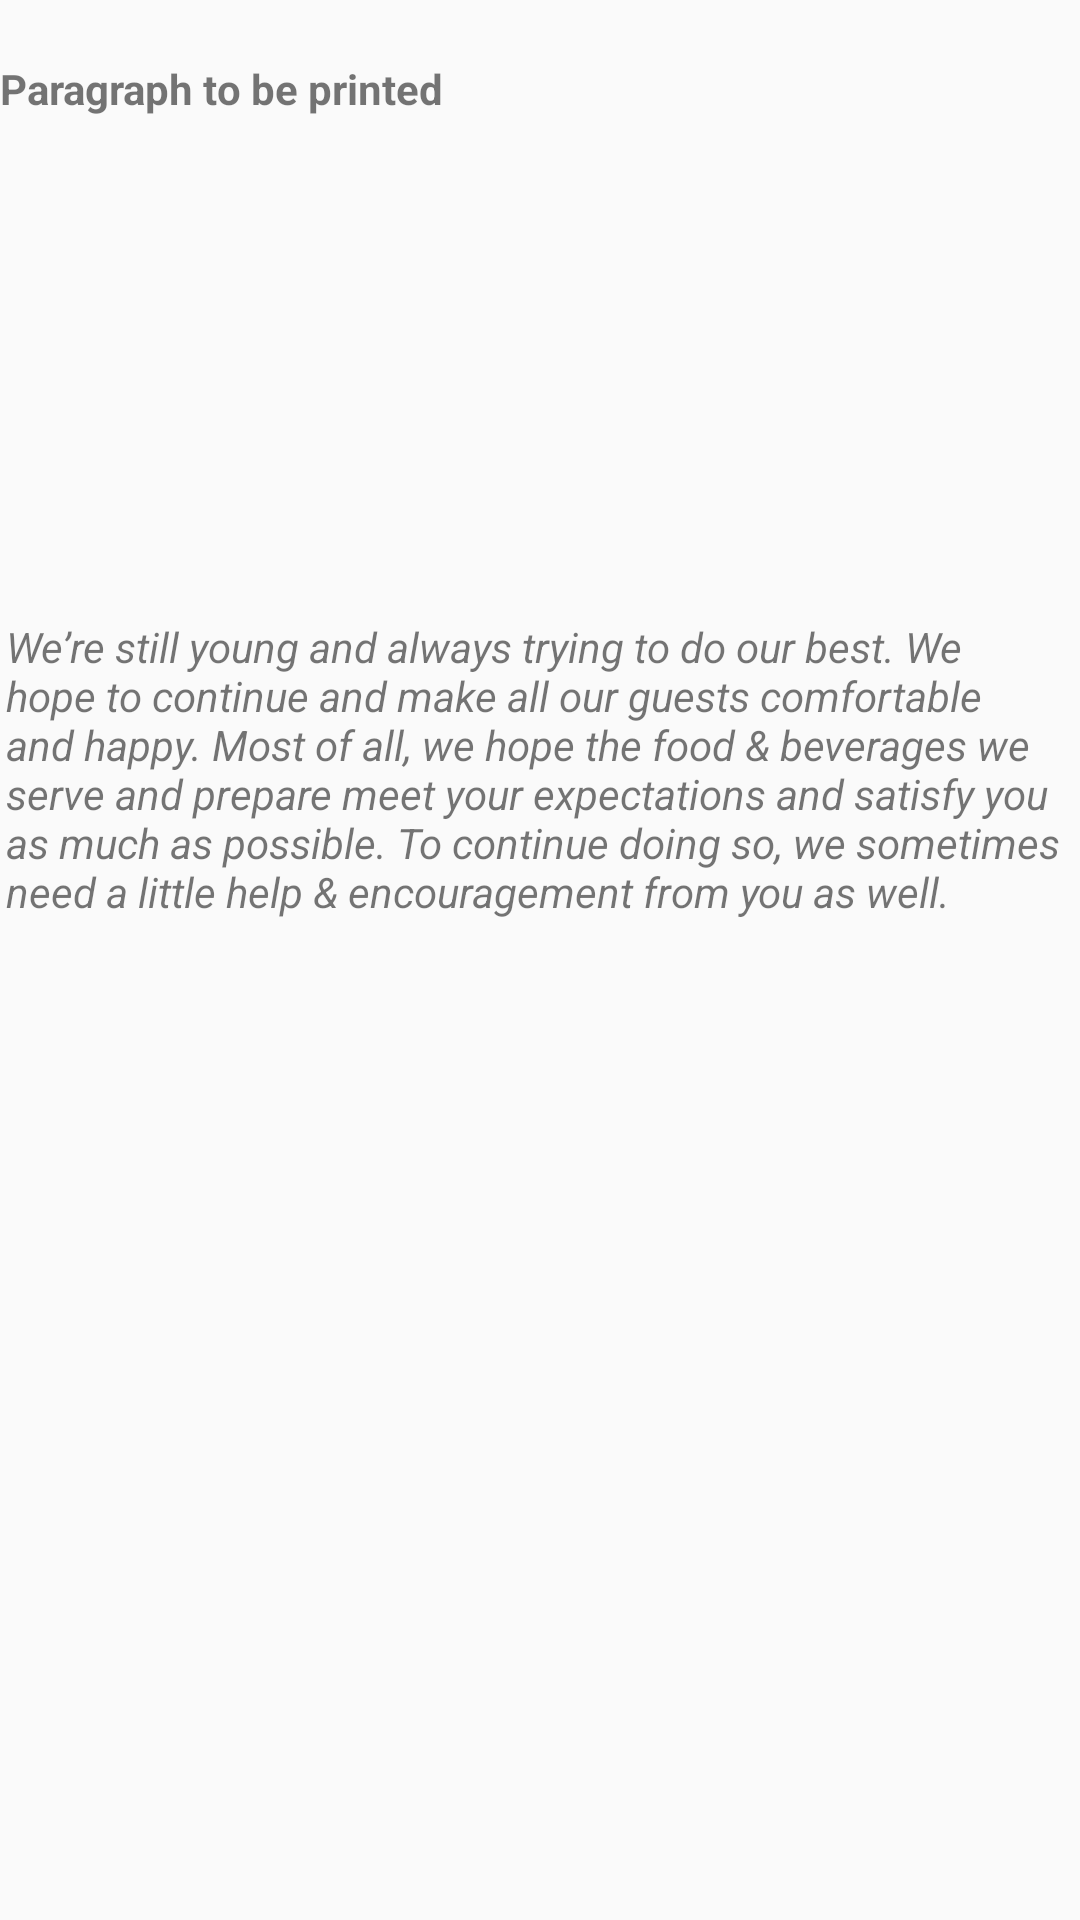

Layout XML and referenced resources for this Android screen:
<!-- AndroidManifest.xml: application theme AppTheme -->
<!-- res/layout/popupview.xml -->
<?xml version="1.0" encoding="utf-8"?>
<LinearLayout xmlns:android="http://schemas.android.com/apk/res/android"
    xmlns:app="http://schemas.android.com/apk/res-auto"
    xmlns:tools="http://schemas.android.com/tools"
    android:layout_width="match_parent"
    android:layout_height="match_parent"
    android:layout_alignParentBottom="false"
    android:addStatesFromChildren="false"
    android:weightSum="1">

    <TableLayout

        android:id="@+id/weatherforcastTable"
        android:layout_width="fill_parent"
        android:stretchColumns="0,1,2"
        android:layout_height="wrap_content"
        android:layout_marginTop="0dp"
        tools:ignore="UselessParent">


        <TableRow
            android:layout_width="fill_parent"
            android:layout_height="100dp"
            android:layout_marginTop="20dp">

            <TextView
                android:id="@+id/txtDateTime"
                android:layout_width="wrap_content"
                android:layout_gravity="center_vertical"
                android:layout_column="0"
                android:layout_span="3"
                android:text="@string/paragraph_to_print"
                android:textStyle="bold"
                />
        </TableRow>

        <TableRow
            android:layout_width="match_parent"
            android:layout_height="172dp"
            android:layout_marginTop="50dp" >

            <ImageView
                android:id="@+id/phantom2"
                android:layout_width="120dp"
                android:layout_height="100dp"
                android:layout_weight="1"
                android:src="@drawable/imgconfused"
                android:layout_column="0"
                android:layout_gravity="left"
                android:visibility="invisible"/>

            <ImageView
                android:id="@+id/imgQrCode"
                android:layout_width="120dp"
                android:layout_height="100dp"
                android:layout_weight="1"
                android:src="@drawable/imgconfused"
                android:layout_column="1"
                android:layout_gravity="center_horizontal"
                android:visibility="visible"/>


            <ImageView
                android:id="@+id/phantom"
                android:layout_width="120dp"
                android:layout_height="100dp"
                android:layout_weight="1"
                android:src="@drawable/imgconfused"
                android:layout_column="2"
                android:layout_gravity="right"
                android:visibility="invisible"/>

        </TableRow>

        <TextView
            android:layout_width="match_parent"
            android:layout_marginTop="15dp"
            android:id="@+id/txtQuestion"
            android:layout_gravity="left"
            android:text="@string/customer_service_paragraph"
            android:textStyle="italic"
            android:padding="2dp"
            />

    </TableLayout>
</LinearLayout>
<!-- resources referenced by this layout -->
<resources>
  <string name="customer_service_paragraph">We’re still young and always trying to do our best. We hope to continue and make all our guests comfortable and happy. Most of all, we hope the food &amp; beverages we serve and prepare meet your expectations and satisfy you as much as possible. To continue doing so, we sometimes need a little help &amp; encouragement from you as well.</string>
  <string name="paragraph_to_print">Paragraph to be printed</string>
  <style name="AppTheme" parent="Theme.AppCompat.Light.DarkActionBar">
          
          <item name="colorPrimary">@color/colorPrimary</item>
          <item name="colorPrimaryDark">@color/colorPrimaryDark</item>
          <item name="colorAccent">@color/colorAccent</item>
      </style>
  <!-- not gathered from this repository: default colours our renderer supplied (Android Studio template values) -->
  <color name="colorPrimary">#FF6200EE</color>
  <color name="colorPrimaryDark">#FF3700B3</color>
  <color name="colorAccent">#FF03DAC5</color>
</resources>
